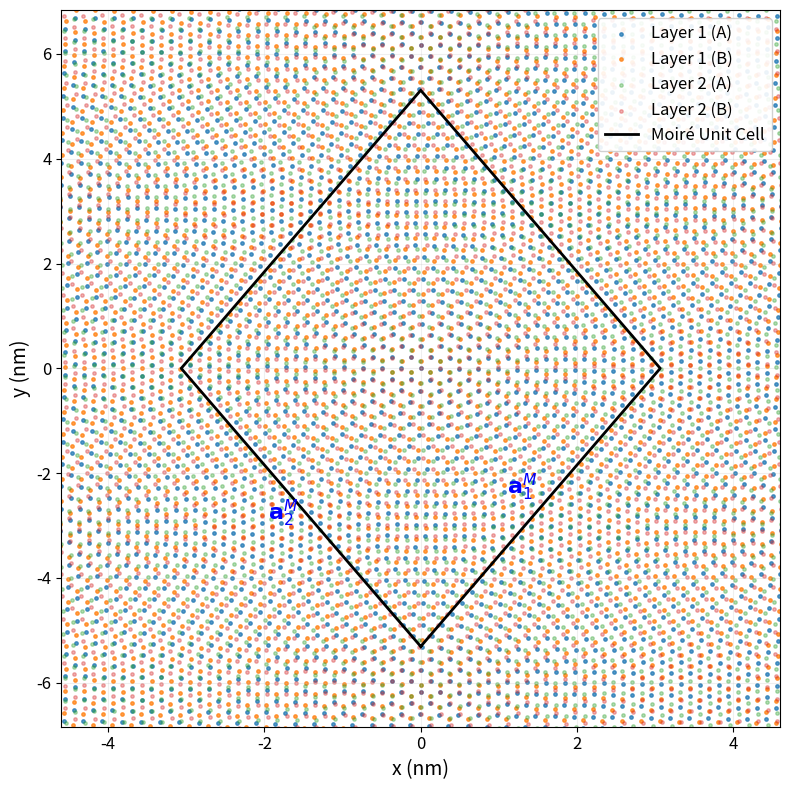

Reproduce this figure in Python.
import numpy as np
import matplotlib.pyplot as plt

def rot(phi):
    c, s = np.cos(phi), np.sin(phi)
    return np.array([[c, -s], [s, c]])

def plot_moire(theta_deg=2.3, a_nm=0.246):
    theta_rad = np.radians(theta_deg)

    a1 = a_nm * np.array([0.5, np.sqrt(3)/2])
    a2 = a_nm * np.array([-0.5, np.sqrt(3)/2])

    a_cc = a_nm / np.sqrt(3)
    tauA = np.array([0.0, 0.0])
    tauB = np.array([0.0, a_cc])

    R1 = rot(-theta_rad/2)
    R2 = rot(theta_rad/2)

    L_M = a_nm / (2 * np.sin(theta_rad/2))

    aM1 = L_M * np.array([0.5,  np.sqrt(3)/2])
    aM2 = L_M * np.array([-0.5, np.sqrt(3)/2])

    W = 1.25 * L_M

    N = int(np.ceil(W/a_nm)) + 8
    ms = np.arange(-N, N+1)
    ns = np.arange(-N, N+1)

    ptsA, ptsB = [], []
    for m in ms:
        for n in ns:
            Rmn = m * a1 + n * a2
            ptsA.append(Rmn + tauA)
            ptsB.append(Rmn + tauB)

    ptsA = np.array(ptsA)
    ptsB = np.array(ptsB)

    A1 = (R1 @ ptsA.T).T
    A2 = (R2 @ ptsB.T).T
    B1 = (R1 @ ptsB.T).T
    B2 = (R2 @ ptsA.T).T

    def in_window(P, W):
        return (np.abs(P[:, 0]) <= W) & (np.abs(P[:, 1]) <= W)

    A1, B1 = A1[in_window(A1, W)], B1[in_window(B1, W)]
    A2, B2 = A2[in_window(A2, W)], B2[in_window(B2, W)]

    plt.figure(figsize=(8, 8))
    ax = plt.gca()

    ax.scatter(A1[:, 0], A1[:, 1], s=6, alpha=0.75, label="Layer 1 (A)")
    ax.scatter(B1[:, 0], B1[:, 1], s=6, alpha=0.75, label="Layer 1 (B)")
    ax.scatter(A2[:, 0], A2[:, 1], s=6, alpha=0.35, label="Layer 2 (A)")
    ax.scatter(B2[:, 0], B2[:, 1], s=6, alpha=0.35, label="Layer 2 (B)")

    O = -0.5*(aM1 + aM2)
    P1 = O + aM1
    P2 = O + aM2
    P12 = O + aM1 + aM2
    cell = np.vstack([O, P1, P12, P2, O])

    cell_xy = cell[:-1]
    xmin, ymin = cell_xy.min(axis=0)
    xmax, ymax = cell_xy.max(axis=0)

    margin = 0.25 * L_M
    ax.set_xlim(xmin - margin, xmax + margin)
    ax.set_ylim(ymin - margin, ymax + margin)

    ax.plot(cell[:, 0], cell[:, 1], 'k-', lw=2, label="Moiré Unit Cell")

    mid_a1 = O + 0.5 * aM1
    mid_a2 = O + 0.5 * aM2
    u1 = aM1 / np.linalg.norm(aM1)
    u2 = aM2 / np.linalg.norm(aM2)
    perp1 = np.array([-u1[1], u1[0]])
    perp2 = np.array([-u2[1], u2[0]])
    offset = 0.08 * L_M
    ax.text(*(mid_a1 + offset*perp1), r"$\mathbf{a}_1^{M}$", fontsize=16, color='blue')
    ax.text(*(mid_a2 + offset*perp2), r"$\mathbf{a}_2^{M}$", fontsize=16, color='blue')

    ax.set_xlabel("x (nm)", fontsize=14)
    ax.set_ylabel("y (nm)", fontsize=14)
    ax.grid(True, alpha=0.2)
    ax.legend(loc="upper right", fontsize=12, framealpha=0.9)
    plt.xticks(fontsize=12)
    plt.yticks(fontsize=12)
    plt.tight_layout()
    plt.savefig("moire_geometry_tbg_primitive_vectors.png", bbox_inches='tight', pad_inches=0.1)
    plt.show()

    print(f"Twist angle θ = {theta_deg:.4f}°")
    print(f"Moiré lattice constant L_M = {L_M:.3f} nm")

plot_moire(theta_deg=2.3, a_nm=0.246)
